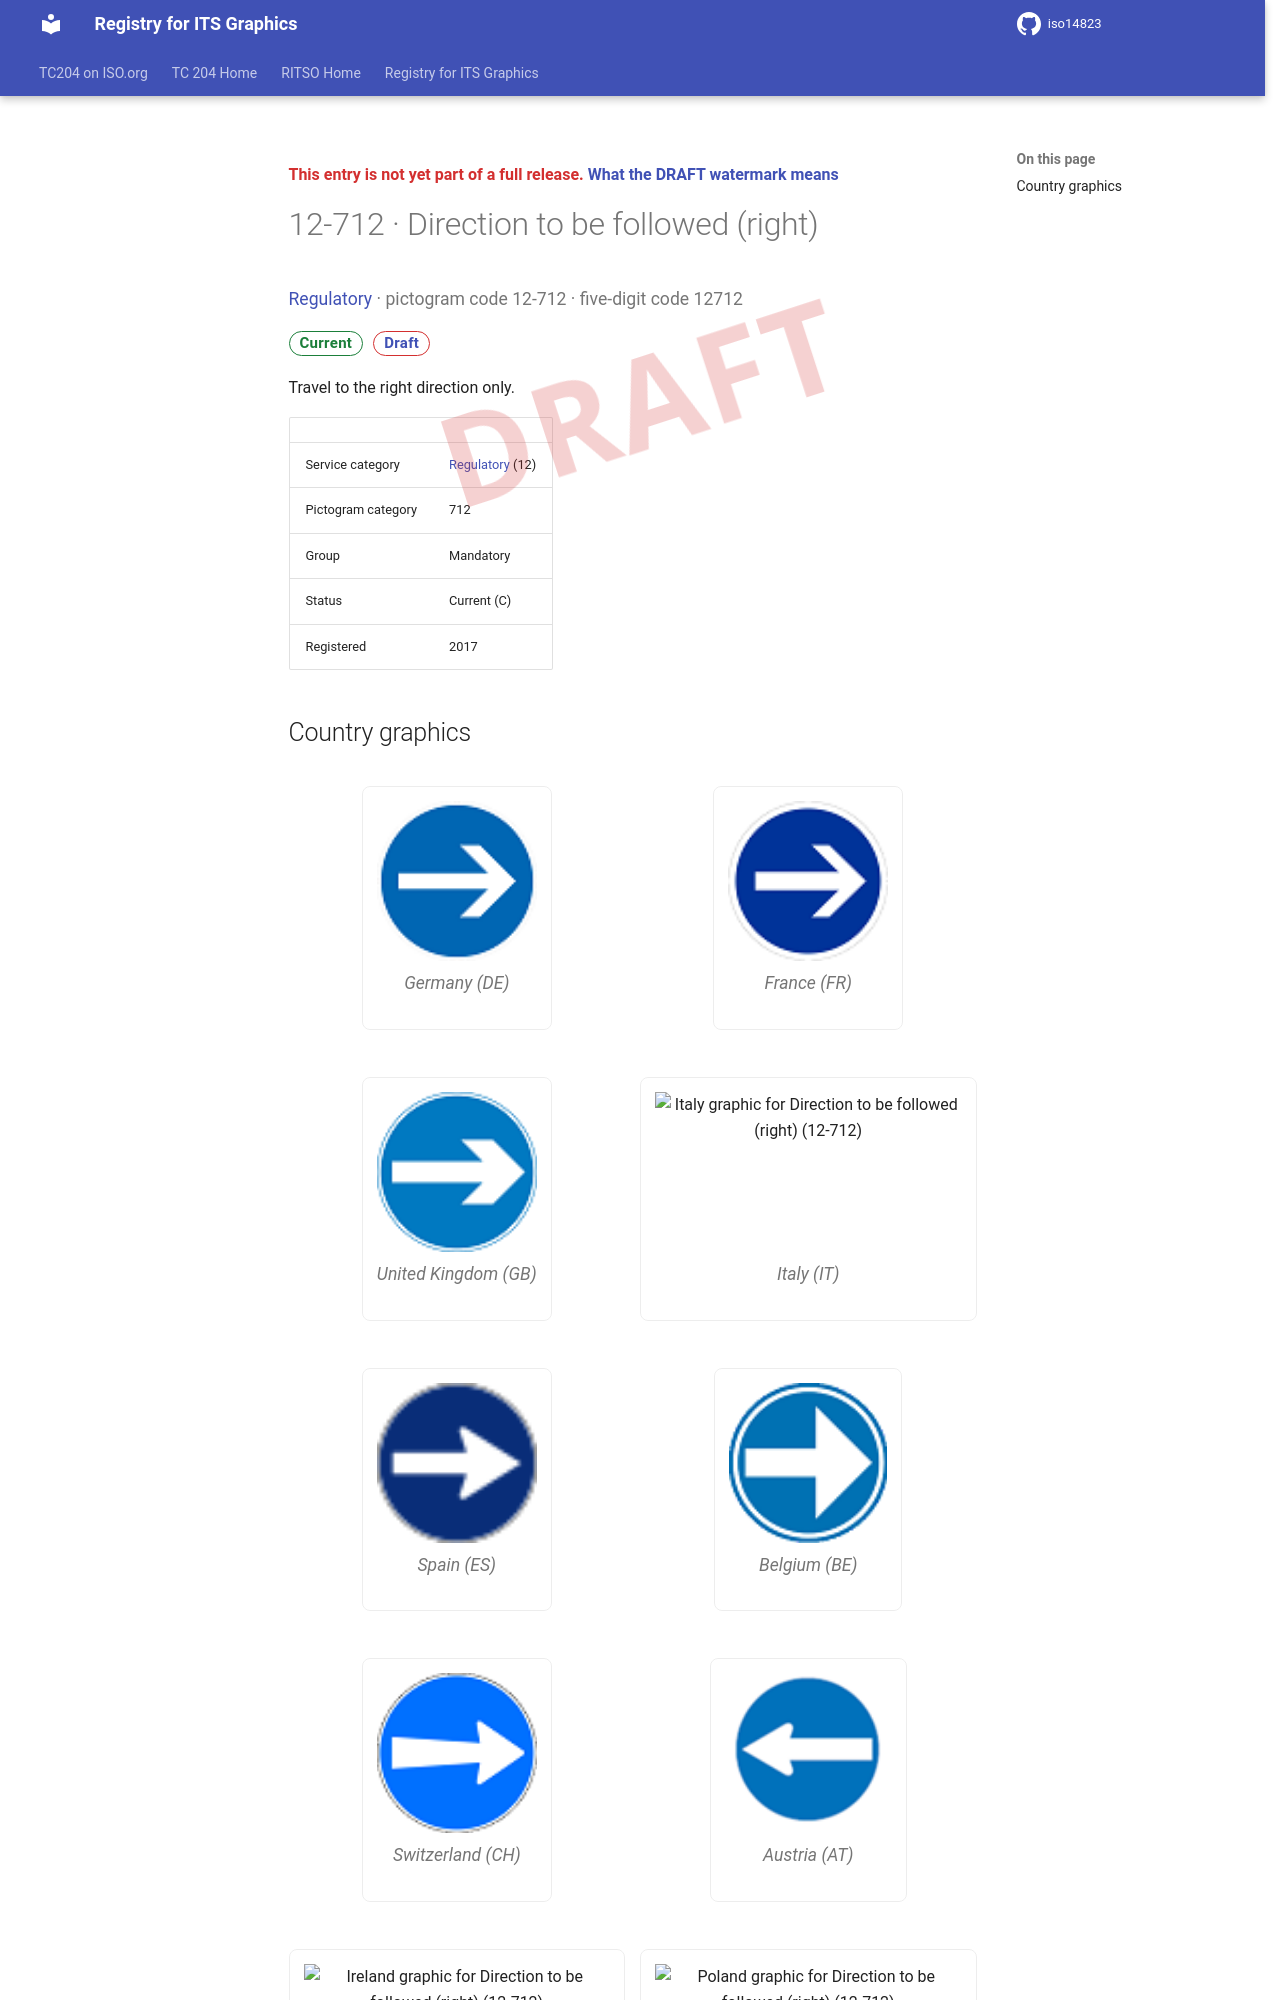

repository: k-vaughn/iso14823 · page: v0.1.0-alpha.1/signs/12-712/index.html · generator: mkdocs

<div class="draft4-watermark" aria-hidden="true"></div>

<p class="draft-note">This entry is not yet part of a full release. <a href="../#draft-watermark">What the DRAFT watermark means</a></p>

# 12-712 · Direction to be followed (right)

<p class="sign-kicker"><a href="../categories/12/">Regulatory</a> · pictogram code 12-712 · five-digit code 12712</p>
<p class="sign-chips"><span class="chip chip-current">Current</span> <a class="chip chip-draft" href="../#draft-watermark">Draft</a></p>
<p>Travel to the right direction only.</p>
| | |
| --- | --- |
| Service category | <a href="../categories/12/">Regulatory</a> (12) |
| Pictogram category | 712 |
| Group | Mandatory |
| Status | Current (C) |
| Registered | 2017 |
